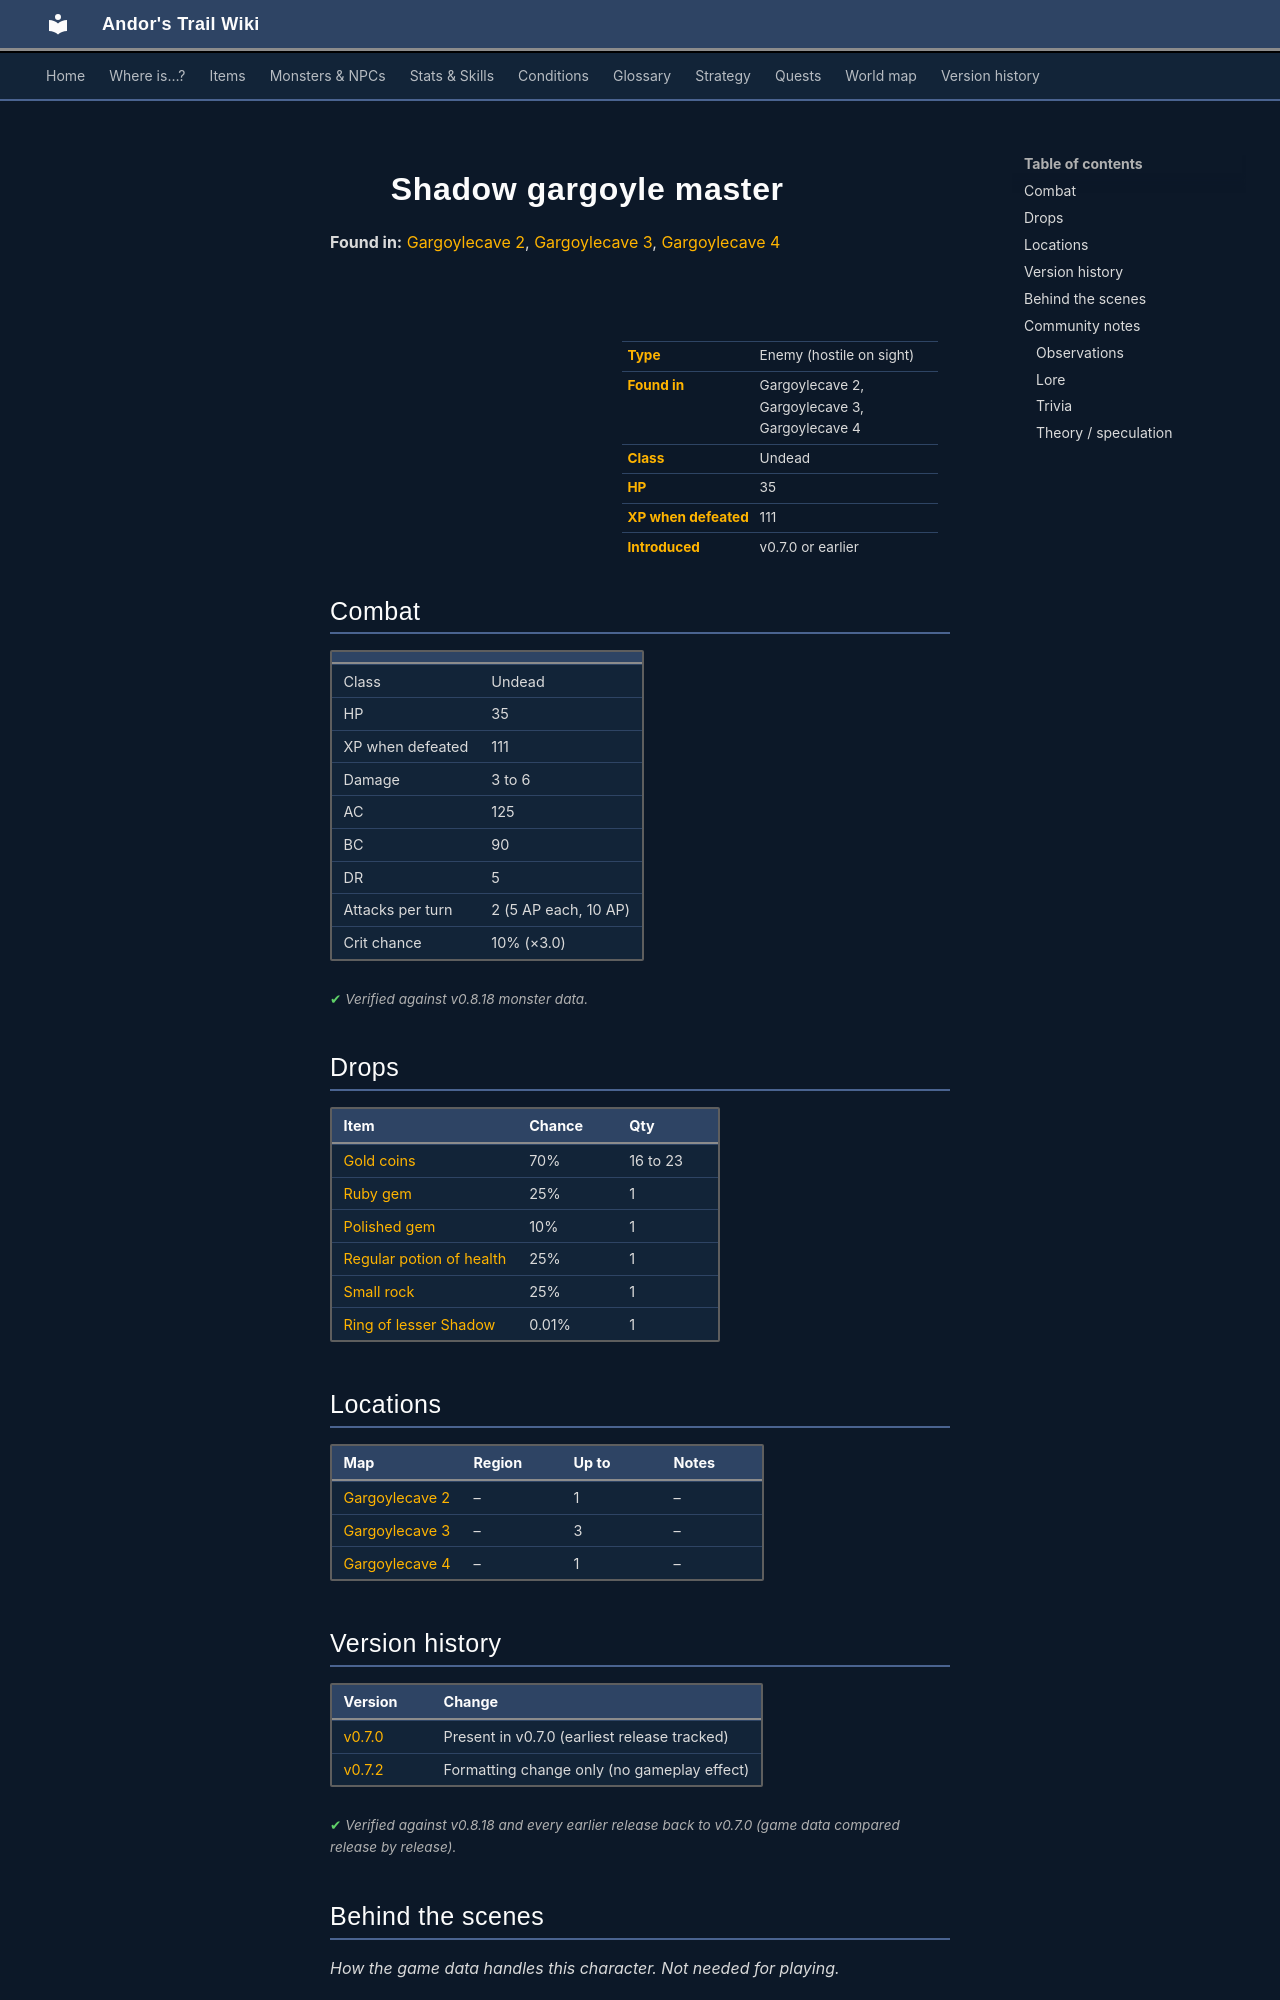

repository: asdfghjkl628/Andor-s-Trail-Wikiiii · page: monsters/shadow_gargoyle_master/index.html · generator: mkdocs

---
description: "Shadow gargoyle master is an enemy in Andor's Trail (undead) with 35 HP, worth 111 XP, found in Gargoylecave 2, Gargoylecave 3, Gargoylecave 4. Drops: Gold coins, Ruby gem, Polished gem, Regular potion of health."
---

# ![](../assets/icons/monsters/monsters_liches_1.png){ .sprite } Shadow gargoyle master

**Found in:** [Gargoylecave 2](../maps/gargoylecave2.md), [Gargoylecave 3](../maps/gargoylecave3.md), [Gargoylecave 4](../maps/gargoylecave4.md)

<div class="infobox" markdown>

<p class="ib-img"><img class="sprite" src="../../assets/icons/monsters/monsters_liches_1.png" alt=""></p>

| | |
|---|---|
| **Type** | Enemy (hostile on sight) |
| **Found in** | Gargoylecave 2, Gargoylecave 3, Gargoylecave 4 |
| **Class** | Undead |
| **HP** | 35 |
| **XP when defeated** | 111 |
| **Introduced** | v0.7.0 or earlier |

</div>

## Combat

| | |
|---|---|
| Class | Undead |
| HP | 35 |
| XP when defeated | 111 |
| Damage | 3 to 6 |
| AC | 125 |
| BC | 90 |
| DR | 5 |
| Attacks per turn | 2 (5 AP each, 10 AP) |
| Crit chance | 10% (×3.0) |


<p class="verified">Verified against v0.8.18 monster data.</p>

## Drops

| Item | Chance | Qty |
|---|---|---|
| [Gold coins](../items/gold.md) | 70% | 16 to 23 |
| [Ruby gem](../items/gem2.md) | 25% | 1 |
| [Polished gem](../items/gem3.md) | 10% | 1 |
| [Regular potion of health](../items/health.md) | 25% | 1 |
| [Small rock](../items/rock.md) | 25% | 1 |
| [Ring of lesser Shadow](../items/ring_shadow0.md) | 0.01% | 1 |

## Locations

| Map | Region | Up to | Notes |
|---|---|---|---|
| [Gargoylecave 2](../maps/gargoylecave2.md) | – | 1 | – |
| [Gargoylecave 3](../maps/gargoylecave3.md) | – | 3 | – |
| [Gargoylecave 4](../maps/gargoylecave4.md) | – | 1 | – |


## Version history

| Version | Change |
|---|---|
| [v0.7.0](../versions/0.7.0.md) | Present in v0.7.0 (earliest release tracked) |
| [v0.7.2](../versions/0.7.2.md) | Formatting change only (no gameplay effect) |

<p class="verified">Verified against v0.8.18 and every earlier release back to v0.7.0 (game data compared release by release).</p>


## Behind the scenes

*How the game data handles this character. Not needed for playing.*

??? info "How the XP value is calculated"

    The game computes each enemy's experience value when it loads the data (`MonsterTypeParser.java`):

    XP = ⌈(attacks per turn × attack chance × average damage × (1 + critical skill × critical multiplier) × 3 + HP × (1 + block chance) + 9 × damage resistance) × 0.7⌉

    Percentages are used as fractions (e.g. 60% = 0.6). Enemies whose attacks inflict a condition are worth 50 XP more. The More Exp skill adds a percentage on top.

??? info "Technical information"

    | | |
    |---|---|
    | Entry ID | `shadow_gargoyle_master` |
    | Type (wiki) | Enemy |
    | Spawn group | `shadowgarg4` |
    | Loot table | `shadowgarg3` |
    | Conversation | – |
    | Faction | – |
    | Movement | – |
    | Icon | `monsters_liches:1` |
    | Defined in | `res/raw/monsterlist_v068_npcs.json` |

    Raw data:

    ```json
    {
     "id": "shadow_gargoyle_master",
     "name": "Shadow gargoyle master",
     "iconID": "monsters_liches:1",
     "maxHP": 35,
     "monsterClass": "undead",
     "attackDamage": {
      "min": 3,
      "max": 6
     },
     "spawnGroup": "shadowgarg4",
     "droplistID": "shadowgarg3",
     "attackCost": 5,
     "attackChance": 125,
     "criticalSkill": 12,
     "criticalMultiplier": 3.0,
     "blockChance": 90,
     "damageResistance": 5
    }
    ```


## Community notes

<small>Written by players, not generated from game data. **Observations**: what players notice in-game · **Lore**: the in-world story · **Trivia**: real-world facts, references, development history · **Theory / speculation**: unconfirmed ideas; may just be unfinished content</small>
